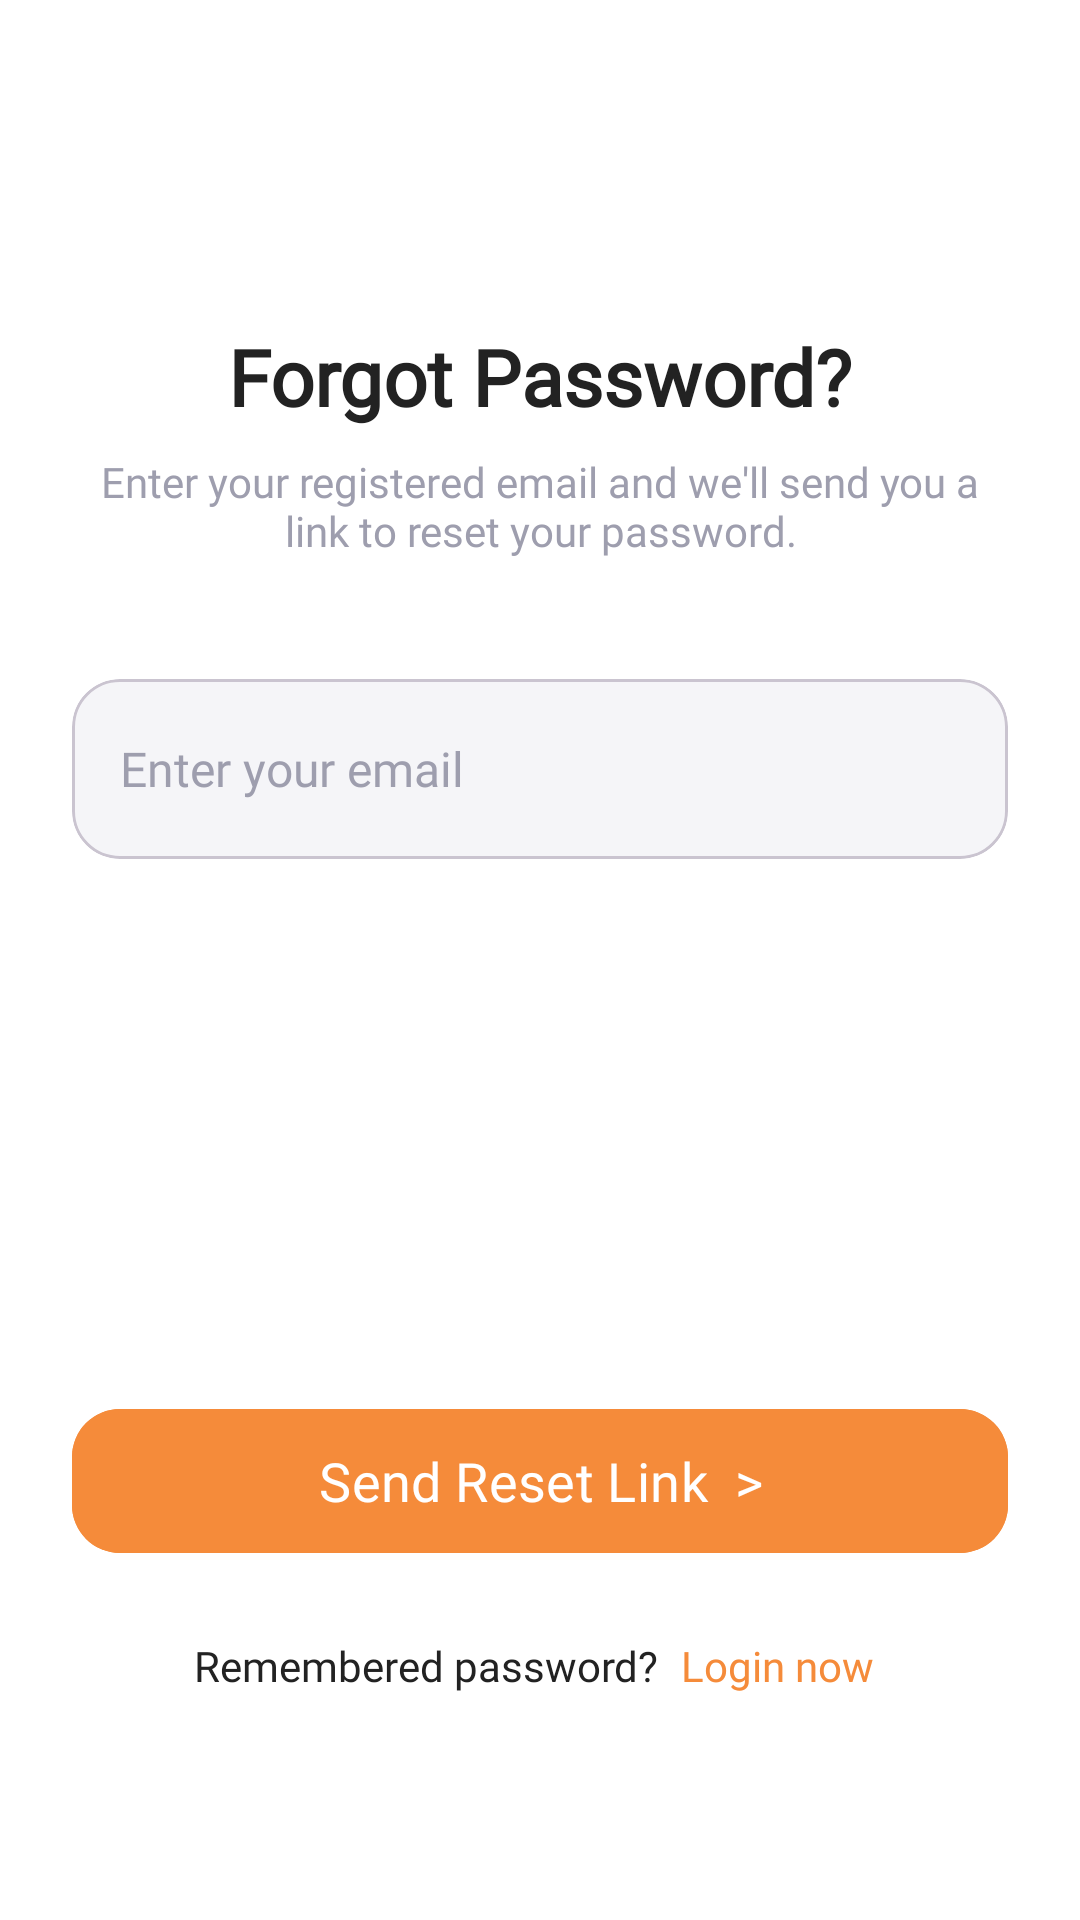

Write the Android layout XML for this screen, with the resource values it uses.
<!-- AndroidManifest.xml: application theme Theme.Event_booking -->
<!-- res/layout/activity_forgot_password.xml -->
<?xml version="1.0" encoding="utf-8"?>
<androidx.constraintlayout.widget.ConstraintLayout xmlns:android="http://schemas.android.com/apk/res/android"
    xmlns:app="http://schemas.android.com/apk/res-auto"
    xmlns:tools="http://schemas.android.com/tools"
    android:layout_width="match_parent"
    android:layout_height="match_parent"
    android:background="@android:color/white"
    android:padding="24dp"
    tools:context=".ui.auth.ForgotPasswordActivity">

    <View
        android:id="@+id/spacerTop"
        android:layout_width="match_parent"
        android:layout_height="60dp"
        app:layout_constraintTop_toTopOf="parent" />

    <TextView
        android:id="@+id/txtTitle"
        android:layout_width="wrap_content"
        android:layout_height="wrap_content"
        android:layout_marginTop="24dp"
        android:fontFamily="@font/poppins_bold"
        android:text="Forgot Password?"
        android:textColor="@color/text_dark"
        android:textSize="26sp"
        android:textStyle="bold"
        app:layout_constraintEnd_toEndOf="parent"
        app:layout_constraintStart_toStartOf="parent"
        app:layout_constraintTop_toBottomOf="@+id/spacerTop" />

    <TextView
        android:id="@+id/txtSubtitle"
        android:layout_width="0dp"
        android:layout_height="wrap_content"
        android:layout_marginTop="8dp"
        android:fontFamily="@font/poppins_medium"
        android:gravity="center"
        android:text="Enter your registered email and we'll send you a link to reset your password."
        android:textColor="@color/text_hint"
        android:textSize="14sp"
        app:layout_constraintEnd_toEndOf="parent"
        app:layout_constraintStart_toStartOf="parent"
        app:layout_constraintTop_toBottomOf="@+id/txtTitle" />

    <com.google.android.material.card.MaterialCardView
        android:id="@+id/cardEmail"
        android:layout_width="match_parent"
        android:layout_height="60dp"
        android:layout_marginTop="40dp"
        app:cardBackgroundColor="@color/input_background"
        app:cardCornerRadius="16dp"
        app:cardElevation="0dp"
        app:layout_constraintTop_toBottomOf="@+id/txtSubtitle">

        <LinearLayout
            android:layout_width="match_parent"
            android:layout_height="match_parent"
            android:gravity="center_vertical"
            android:orientation="horizontal"
            android:paddingHorizontal="16dp">

            <EditText
                android:id="@+id/etEmail"
                android:layout_width="0dp"
                android:layout_height="match_parent"
                android:layout_weight="1"
                android:background="@android:color/transparent"
                android:fontFamily="@font/poppins_medium"
                android:hint="Enter your email"
                android:inputType="textEmailAddress"
                android:textColor="@color/text_dark"
                android:textColorHint="@color/text_hint"
                android:textSize="16sp" />

            <ImageView
                android:layout_width="24dp"
                android:layout_height="24dp"
                android:src="@drawable/ic_email"
                app:tint="@color/text_hint" />
        </LinearLayout>
    </com.google.android.material.card.MaterialCardView>

    <androidx.constraintlayout.widget.Guideline
        android:id="@+id/guidelineBottom"
        android:layout_width="wrap_content"
        android:layout_height="wrap_content"
        android:orientation="horizontal"
        app:layout_constraintGuide_percent="0.92" />

    <com.google.android.material.button.MaterialButton
        android:id="@+id/btnReset"
        android:layout_width="match_parent"
        android:layout_height="56dp"
        android:layout_marginBottom="20dp"
        android:backgroundTint="@color/pink_primary"
        android:fontFamily="@font/poppins_bold"
        android:text="Send Reset Link  >"
        android:textAllCaps="false"
        android:textSize="18sp"
        app:cornerRadius="16dp"
        app:layout_constraintBottom_toTopOf="@+id/layoutBackToLogin" />

    <LinearLayout
        android:id="@+id/layoutBackToLogin"
        android:layout_width="wrap_content"
        android:layout_height="wrap_content"
        android:orientation="horizontal"
        app:layout_constraintBottom_toTopOf="@+id/guidelineBottom"
        app:layout_constraintEnd_toEndOf="parent"
        app:layout_constraintStart_toStartOf="parent">

        <TextView
            android:layout_width="wrap_content"
            android:layout_height="wrap_content"
            android:fontFamily="@font/poppins_medium"
            android:text="Remembered password? "
            android:textColor="@color/text_dark"
            android:textSize="14sp" />

        <TextView
            android:id="@+id/txtBackToLogin"
            android:layout_width="wrap_content"
            android:layout_height="wrap_content"
            android:fontFamily="@font/poppins_medium"
            android:padding="4dp"
            android:text="Login now"
            android:textColor="@color/pink_primary"
            android:textSize="14sp" />
    </LinearLayout>

    <ProgressBar
        android:id="@+id/progressBar"
        android:layout_width="wrap_content"
        android:layout_height="wrap_content"
        android:visibility="gone"
        app:layout_constraintBottom_toBottomOf="parent"
        app:layout_constraintEnd_toEndOf="parent"
        app:layout_constraintStart_toStartOf="parent"
        app:layout_constraintTop_toTopOf="parent" />

</androidx.constraintlayout.widget.ConstraintLayout>
<!-- resources referenced by this layout -->
<resources>
  <color name="input_background">#F5F5F8</color>
  <color name="pink_primary">#F58B3A</color>
  <color name="text_dark">#222222</color>
  <color name="text_hint">#9E9EAE</color>
  <style name="Theme.Event_booking" parent="Base.Theme.Event_booking" />
  <style name="Base.Theme.Event_booking" parent="Theme.Material3.Light.NoActionBar">
          <item name="colorPrimary">@color/pink_primary</item>
          <item name="colorPrimaryContainer">@color/pink_primary_light</item>
          <item name="colorSecondary">@color/pink_primary_dark</item>
          <item name="android:statusBarColor">@color/pink_primary</item>
          <item name="android:navigationBarColor">@color/surface_light</item>
          <item name="android:windowBackground">@color/background_light</item>
      </style>
  <color name="pink_primary_light">#FDEBDE</color>
  <color name="pink_primary_dark">#D8742B</color>
  <color name="surface_light">#FFFFFF</color>
  <color name="background_light">#FAFAFD</color>
</resources>
